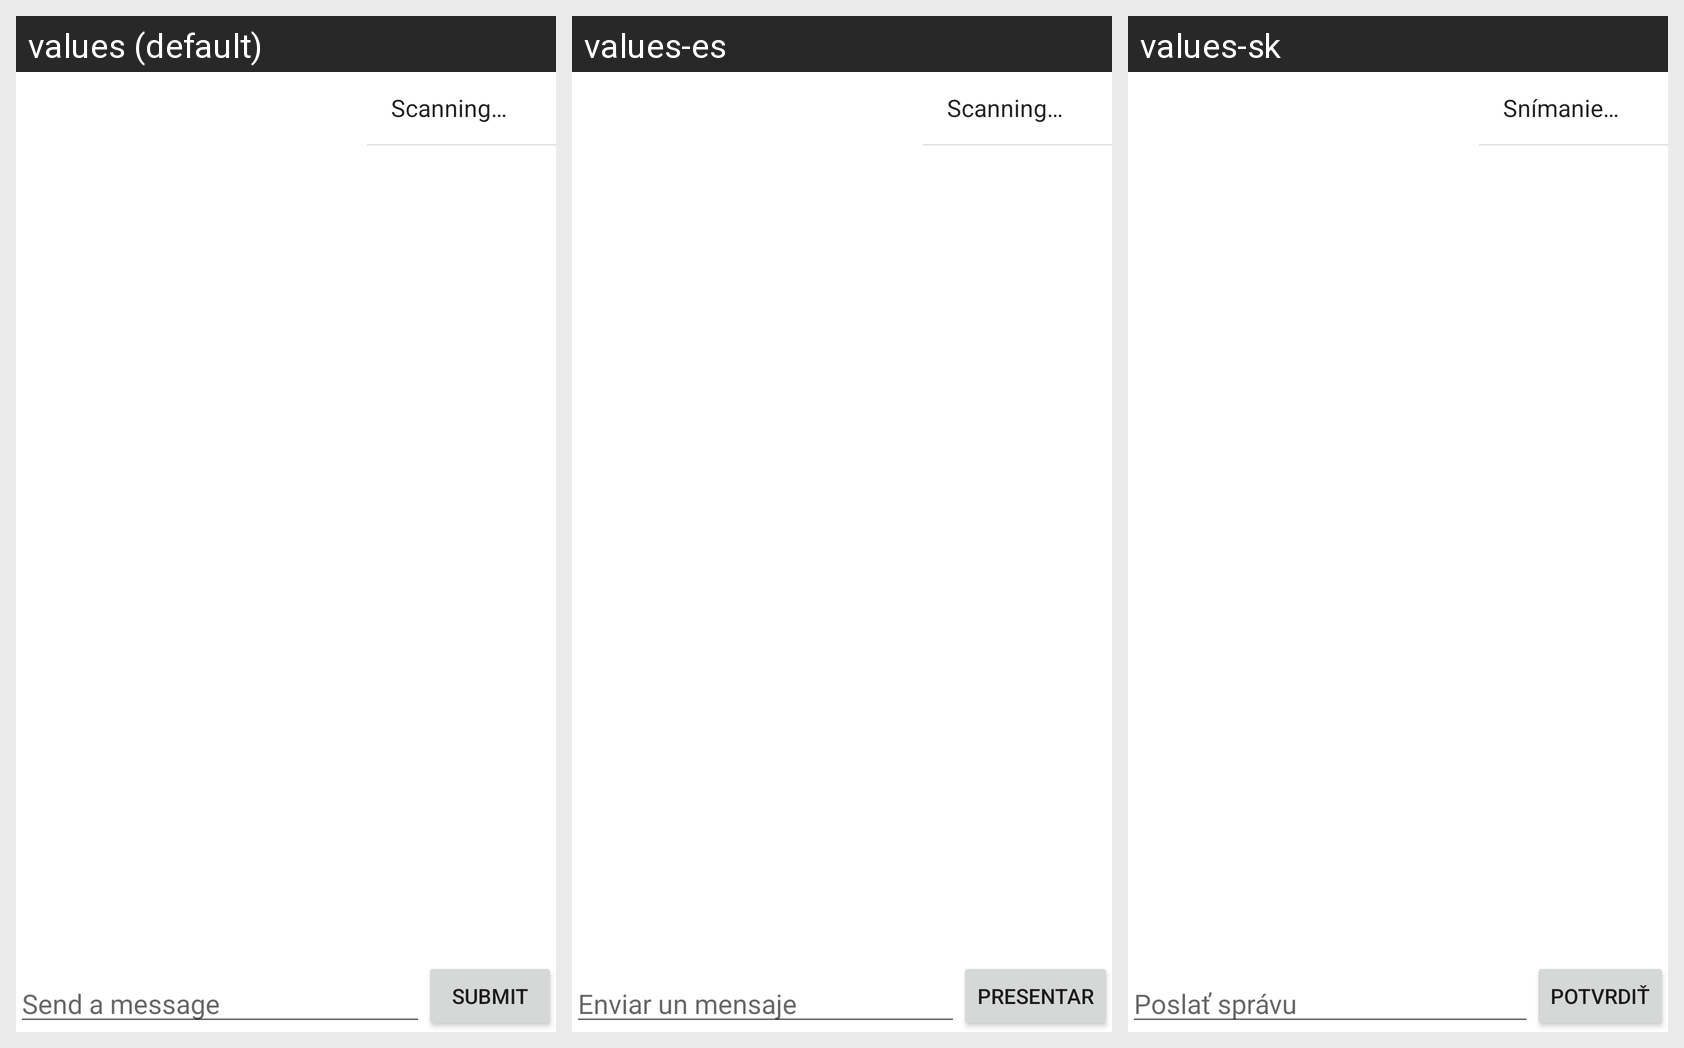

The Android screen above is rendered under several locales of the same app. Produce the string resources it draws, with the default and per-locale values.
Android screen res/layout/waitingroom_body.xml rendered under 3 locales, left to right: values (default), values-es, values-sk. Device: Nexus 5 (rendered at 1080×1920; each locale shown at half size, 540×960, under a caption strip naming it); theme Theme.MaterialComponents.DayNight.NoActionBar.
Other locales in the repository, not shown: values-fr, values-ko, values-ru.
Strings drawn on this screen, with the default value and each locale's value (text and hints the layout hard-codes, and strings that could not be matched under every locale, appear in the picture but are not listed):

submit
  values: Submit
  values-es: Presentar
  values-sk: Potvrdiť

sendAMessage
  values: Send a message
  values-es: Enviar un mensaje
  values-sk: Poslať správu
